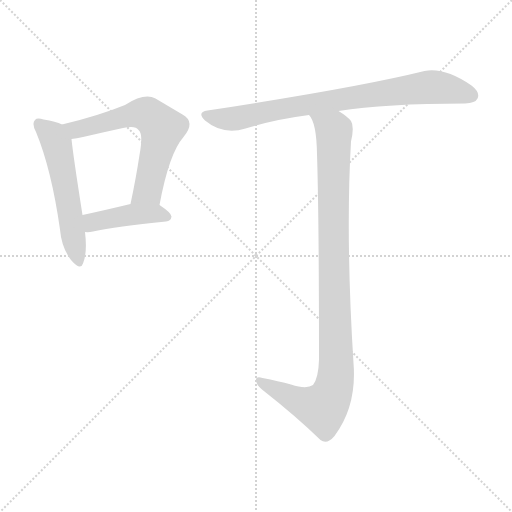
t = 0.00 s
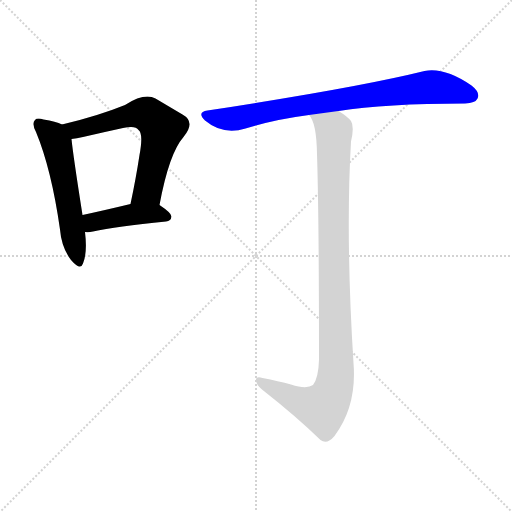
t = 2.95 s
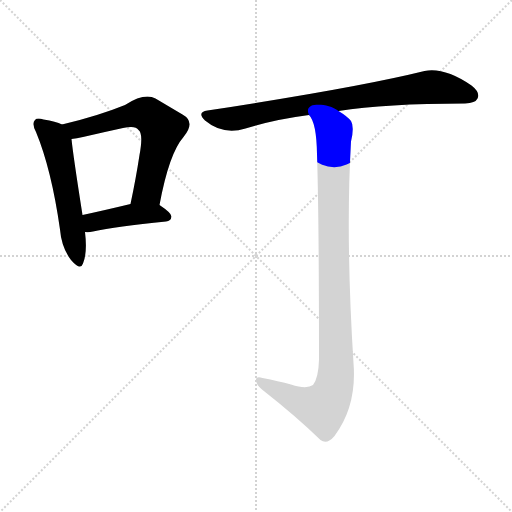
t = 3.10 s
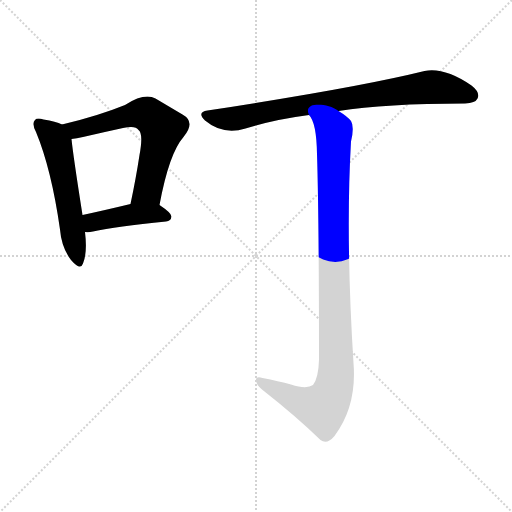
t = 3.26 s
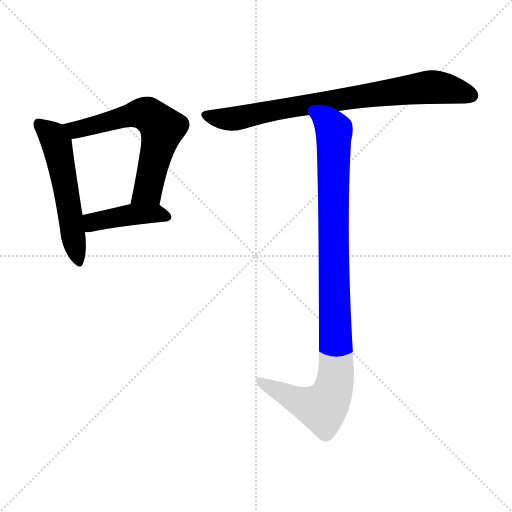
t = 3.41 s
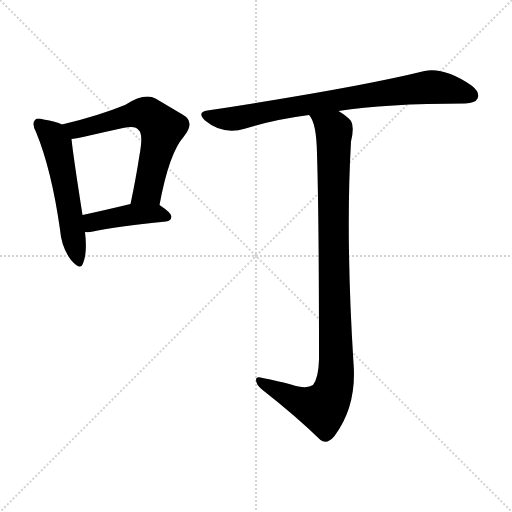
t = 4.02 s

The animated SVG that drew these frames (rendered in a browser with its animation timeline set to each time). Animation: 5 CSS @keyframes rules; one cycle of 4.02 s.

<svg version="1.1" viewBox="0 0 1024 1024" xmlns="http://www.w3.org/2000/svg">
  <g stroke="lightgray" stroke-dasharray="1,1" stroke-width="1" transform="scale(4, 4)">
    <line x1="0" y1="0" x2="256" y2="256"></line>
    <line x1="256" y1="0" x2="0" y2="256"></line>
    <line x1="128" y1="0" x2="128" y2="256"></line>
    <line x1="0" y1="128" x2="256" y2="128"></line>
  </g>
<g transform="scale(1, -1) translate(0, -900)">
   <style type="text/css">
    @keyframes keyframes0 {
      from {
       stroke: blue;
       stroke-dashoffset: 547;
       stroke-width: 128;
       }
       64% {
       animation-timing-function: step-end;
       stroke: blue;
       stroke-dashoffset: 0;
       stroke-width: 128;
       }
       to {
       stroke: black;
       stroke-width: 1024;
       }
       }
       #make-me-a-hanzi-animation-0 {
         animation: keyframes0 0.695150s both;
         animation-delay: 0.000000s;
         animation-timing-function: linear;
       }
    @keyframes keyframes1 {
      from {
       stroke: blue;
       stroke-dashoffset: 626;
       stroke-width: 128;
       }
       67% {
       animation-timing-function: step-end;
       stroke: blue;
       stroke-dashoffset: 0;
       stroke-width: 128;
       }
       to {
       stroke: black;
       stroke-width: 1024;
       }
       }
       #make-me-a-hanzi-animation-1 {
         animation: keyframes1 0.759440s both;
         animation-delay: 0.695150s;
         animation-timing-function: linear;
       }
    @keyframes keyframes2 {
      from {
       stroke: blue;
       stroke-dashoffset: 425;
       stroke-width: 128;
       }
       58% {
       animation-timing-function: step-end;
       stroke: blue;
       stroke-dashoffset: 0;
       stroke-width: 128;
       }
       to {
       stroke: black;
       stroke-width: 1024;
       }
       }
       #make-me-a-hanzi-animation-2 {
         animation: keyframes2 0.595866s both;
         animation-delay: 1.454590s;
         animation-timing-function: linear;
       }
    @keyframes keyframes3 {
      from {
       stroke: blue;
       stroke-dashoffset: 795;
       stroke-width: 128;
       }
       72% {
       animation-timing-function: step-end;
       stroke: blue;
       stroke-dashoffset: 0;
       stroke-width: 128;
       }
       to {
       stroke: black;
       stroke-width: 1024;
       }
       }
       #make-me-a-hanzi-animation-3 {
         animation: keyframes3 0.896973s both;
         animation-delay: 2.050456s;
         animation-timing-function: linear;
       }
    @keyframes keyframes4 {
      from {
       stroke: blue;
       stroke-dashoffset: 1006;
       stroke-width: 128;
       }
       77% {
       animation-timing-function: step-end;
       stroke: blue;
       stroke-dashoffset: 0;
       stroke-width: 128;
       }
       to {
       stroke: black;
       stroke-width: 1024;
       }
       }
       #make-me-a-hanzi-animation-4 {
         animation: keyframes4 1.068685s both;
         animation-delay: 2.947428s;
         animation-timing-function: linear;
       }
</style>
<path d="M 124.0 651.0 Q 112.0 657.0 87.0 661.0 Q 74.0 665.0 70.0 660.0 Q 63.0 653.0 72.0 636.0 Q 103.0 561.0 120.0 441.0 Q 123.0 405.0 142.0 380.0 Q 161.0 358.0 166.0 373.0 Q 175.0 395.0 170.0 436.0 L 165.0 470.0 Q 146.0 591.0 143.0 622.0 C 141.0 644.0 141.0 644.0 124.0 651.0 Z" fill="lightgray"></path> 
<path d="M 319.0 490.0 Q 338.0 593.0 367.0 626.0 Q 392.0 656.0 365.0 671.0 Q 343.0 684.0 311.0 703.0 Q 289.0 715.0 250.0 690.0 Q 196.0 668.0 124.0 651.0 C 95.0 644.0 113.0 618.0 143.0 622.0 Q 153.0 623.0 166.0 626.0 Q 209.0 636.0 246.0 644.0 Q 271.0 650.0 277.0 640.0 Q 287.0 633.0 279.0 590.0 Q 272.0 544.0 261.0 492.0 C 255.0 463.0 313.0 461.0 319.0 490.0 Z" fill="lightgray"></path> 
<path d="M 170.0 436.0 Q 177.0 435.0 186.0 437.0 Q 232.0 447.0 332.0 457.0 Q 342.0 458.0 343.0 467.0 Q 343.0 474.0 319.0 490.0 C 302.0 502.0 290.0 499.0 261.0 492.0 Q 207.0 479.0 165.0 470.0 C 136.0 464.0 140.0 438.0 170.0 436.0 Z" fill="lightgray"></path> 
<path d="M 677.0 678.0 Q 771.0 693.0 930.0 693.0 Q 951.0 694.0 955.0 703.0 Q 961.0 715.0 943.0 729.0 Q 889.0 766.0 849.0 758.0 Q 716.0 725.0 415.0 679.0 Q 393.0 676.0 410.0 659.0 Q 446.0 629.0 491.0 643.0 Q 549.0 661.0 618.0 670.0 L 677.0 678.0 Z" fill="lightgray"></path> 
<path d="M 582.0 131.0 Q 557.0 138.0 525.0 144.0 Q 512.0 148.0 512.0 140.0 Q 512.0 131.0 524.0 121.0 Q 594.0 66.0 641.0 20.0 Q 654.0 10.0 669.0 28.0 Q 714.0 88.0 707.0 174.0 Q 691.0 427.0 702.0 617.0 Q 709.0 647.0 702.0 658.0 Q 695.0 667.0 677.0 678.0 C 653.0 696.0 605.0 697.0 618.0 670.0 Q 633.0 655.0 634.0 592.0 Q 638.0 468.0 638.0 181.0 Q 637.0 144.0 626.0 130.0 Q 613.0 121.0 582.0 131.0 Z" fill="lightgray"></path> 
      <clipPath id="make-me-a-hanzi-clip-0">
      <path d="M 124.0 651.0 Q 112.0 657.0 87.0 661.0 Q 74.0 665.0 70.0 660.0 Q 63.0 653.0 72.0 636.0 Q 103.0 561.0 120.0 441.0 Q 123.0 405.0 142.0 380.0 Q 161.0 358.0 166.0 373.0 Q 175.0 395.0 170.0 436.0 L 165.0 470.0 Q 146.0 591.0 143.0 622.0 C 141.0 644.0 141.0 644.0 124.0 651.0 Z" fill="lightgray"></path>
      </clipPath>
      <path clip-path="url(#make-me-a-hanzi-clip-0)" d="M 77.0 653.0 L 102.0 632.0 L 115.0 607.0 L 155.0 380.0 " fill="none" id="make-me-a-hanzi-animation-0" stroke-dasharray="419 838" stroke-linecap="round"></path>

      <clipPath id="make-me-a-hanzi-clip-1">
      <path d="M 319.0 490.0 Q 338.0 593.0 367.0 626.0 Q 392.0 656.0 365.0 671.0 Q 343.0 684.0 311.0 703.0 Q 289.0 715.0 250.0 690.0 Q 196.0 668.0 124.0 651.0 C 95.0 644.0 113.0 618.0 143.0 622.0 Q 153.0 623.0 166.0 626.0 Q 209.0 636.0 246.0 644.0 Q 271.0 650.0 277.0 640.0 Q 287.0 633.0 279.0 590.0 Q 272.0 544.0 261.0 492.0 C 255.0 463.0 313.0 461.0 319.0 490.0 Z" fill="lightgray"></path>
      </clipPath>
      <path clip-path="url(#make-me-a-hanzi-clip-1)" d="M 133.0 650.0 L 157.0 641.0 L 271.0 673.0 L 295.0 671.0 L 314.0 656.0 L 324.0 644.0 L 298.0 525.0 L 268.0 498.0 " fill="none" id="make-me-a-hanzi-animation-1" stroke-dasharray="498 996" stroke-linecap="round"></path>

      <clipPath id="make-me-a-hanzi-clip-2">
      <path d="M 170.0 436.0 Q 177.0 435.0 186.0 437.0 Q 232.0 447.0 332.0 457.0 Q 342.0 458.0 343.0 467.0 Q 343.0 474.0 319.0 490.0 C 302.0 502.0 290.0 499.0 261.0 492.0 Q 207.0 479.0 165.0 470.0 C 136.0 464.0 140.0 438.0 170.0 436.0 Z" fill="lightgray"></path>
      </clipPath>
      <path clip-path="url(#make-me-a-hanzi-clip-2)" d="M 174.0 442.0 L 185.0 456.0 L 258.0 471.0 L 311.0 473.0 L 334.0 466.0 " fill="none" id="make-me-a-hanzi-animation-2" stroke-dasharray="297 594" stroke-linecap="round"></path>

      <clipPath id="make-me-a-hanzi-clip-3">
      <path d="M 677.0 678.0 Q 771.0 693.0 930.0 693.0 Q 951.0 694.0 955.0 703.0 Q 961.0 715.0 943.0 729.0 Q 889.0 766.0 849.0 758.0 Q 716.0 725.0 415.0 679.0 Q 393.0 676.0 410.0 659.0 Q 446.0 629.0 491.0 643.0 Q 549.0 661.0 618.0 670.0 L 677.0 678.0 Z" fill="lightgray"></path>
      </clipPath>
      <path clip-path="url(#make-me-a-hanzi-clip-3)" d="M 412.0 669.0 L 437.0 663.0 L 478.0 664.0 L 585.0 687.0 L 859.0 726.0 L 895.0 723.0 L 943.0 709.0 " fill="none" id="make-me-a-hanzi-animation-3" stroke-dasharray="667 1334" stroke-linecap="round"></path>

      <clipPath id="make-me-a-hanzi-clip-4">
      <path d="M 582.0 131.0 Q 557.0 138.0 525.0 144.0 Q 512.0 148.0 512.0 140.0 Q 512.0 131.0 524.0 121.0 Q 594.0 66.0 641.0 20.0 Q 654.0 10.0 669.0 28.0 Q 714.0 88.0 707.0 174.0 Q 691.0 427.0 702.0 617.0 Q 709.0 647.0 702.0 658.0 Q 695.0 667.0 677.0 678.0 C 653.0 696.0 605.0 697.0 618.0 670.0 Q 633.0 655.0 634.0 592.0 Q 638.0 468.0 638.0 181.0 Q 637.0 144.0 626.0 130.0 Q 613.0 121.0 582.0 131.0 Z" fill="lightgray"></path>
      </clipPath>
      <path clip-path="url(#make-me-a-hanzi-clip-4)" d="M 626.0 669.0 L 668.0 639.0 L 673.0 181.0 L 669.0 133.0 L 658.0 100.0 L 645.0 84.0 L 602.0 96.0 L 520.0 137.0 " fill="none" id="make-me-a-hanzi-animation-4" stroke-dasharray="878 1756" stroke-linecap="round"></path>

</g>
</svg>
